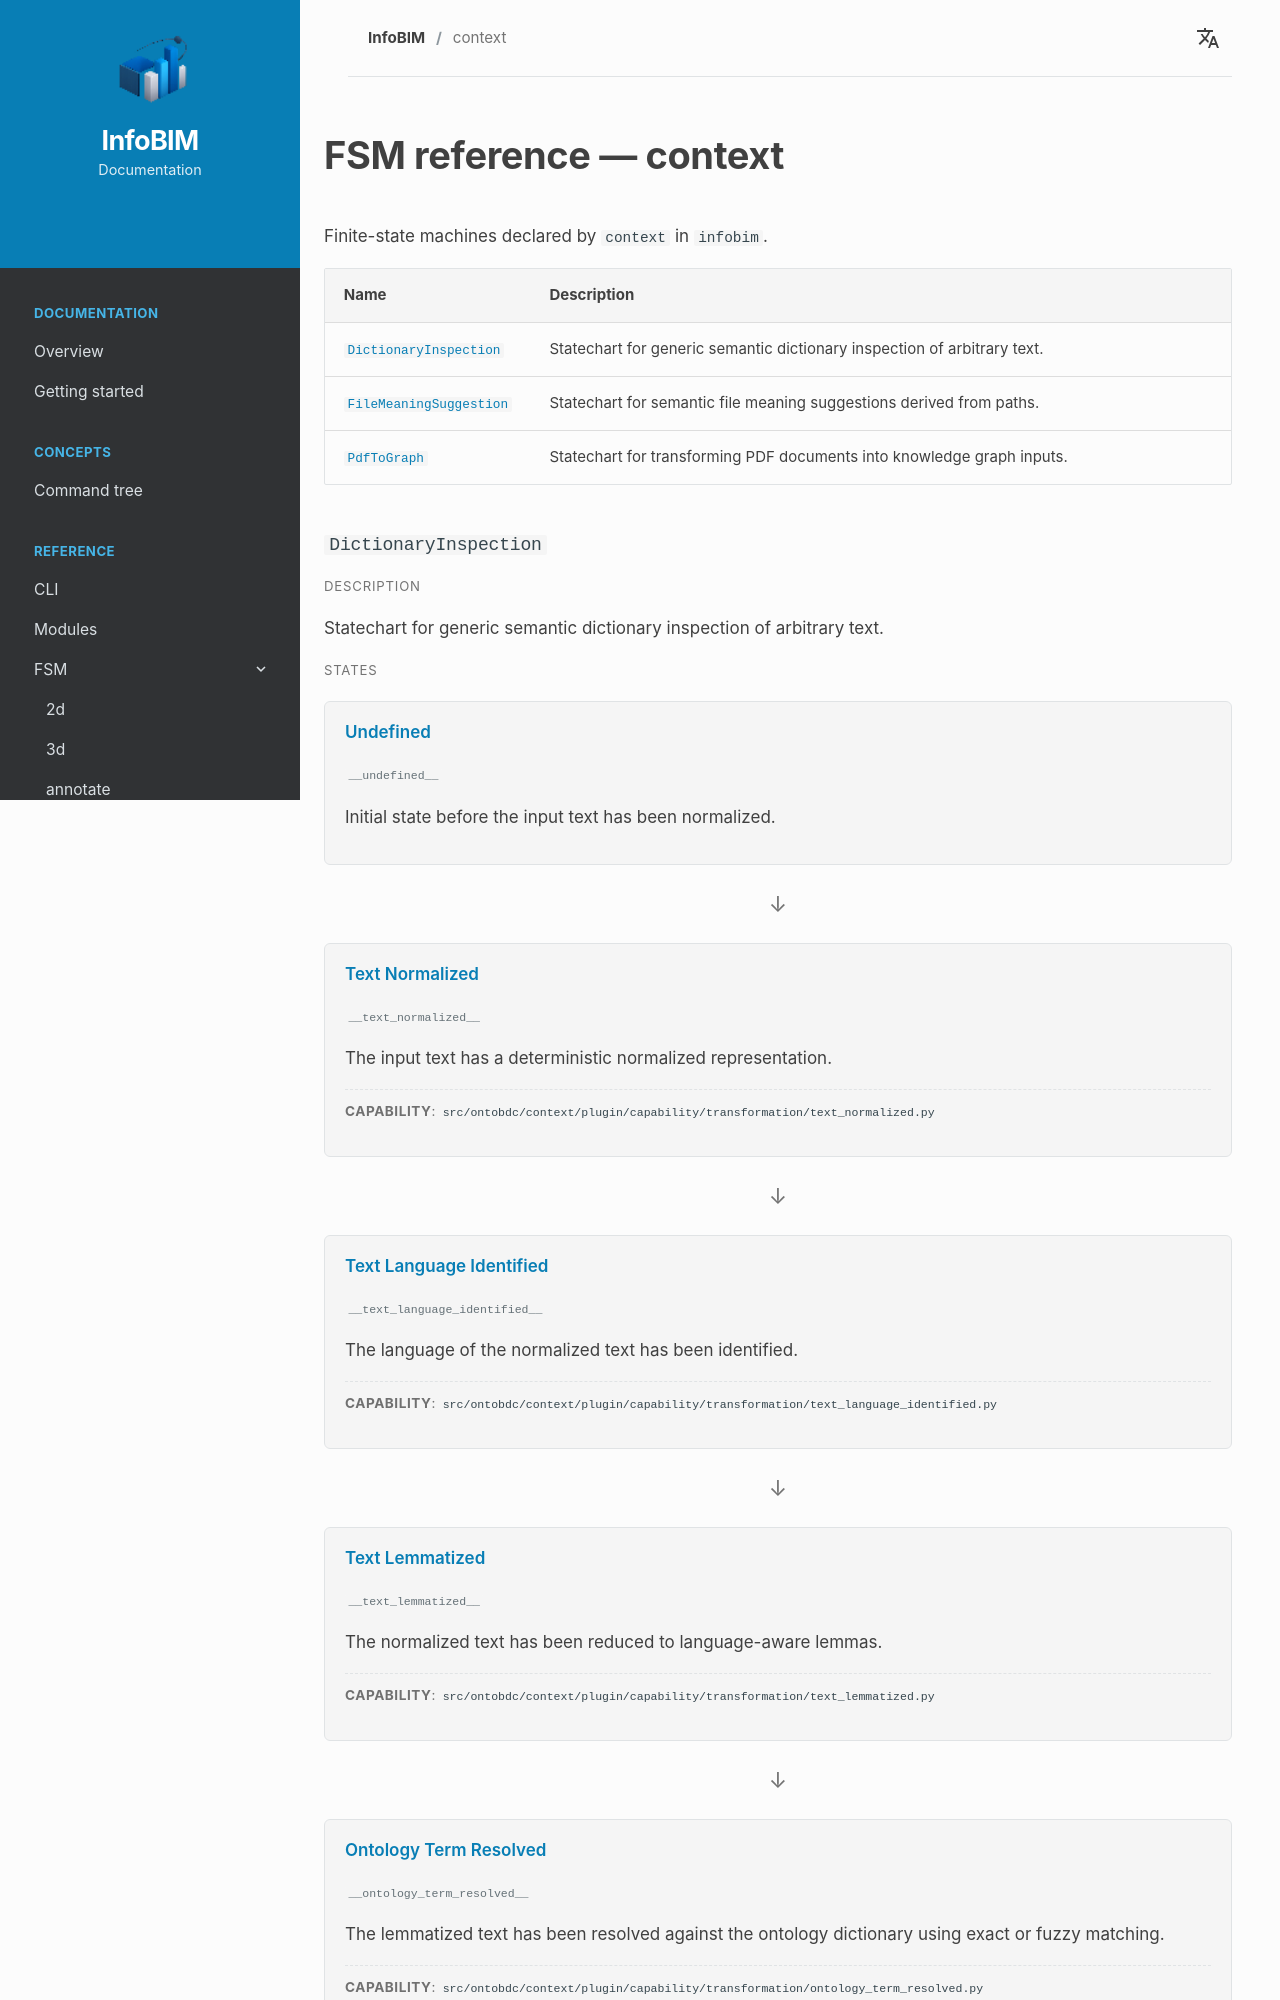

repository: InfoBIM-Community/infobim-doc · page: en/fsm/context/index.html · generator: mkdocs

# FSM reference — context

Finite-state machines declared by `context` in `infobim`.


<div class="fsm-reference-index" markdown="1">

| Name | Description |
| --- | --- |
| [`DictionaryInspection`](#fsm-dictionaryinspection) | Statechart for generic semantic dictionary inspection of arbitrary text. |
| [`FileMeaningSuggestion`](#fsm-filemeaningsuggestion) | Statechart for semantic file meaning suggestions derived from paths. |
| [`PdfToGraph`](#fsm-pdftograph) | Statechart for transforming PDF documents into knowledge graph inputs. |

</div>


<div class="fsm-reference-machine" markdown="1">
